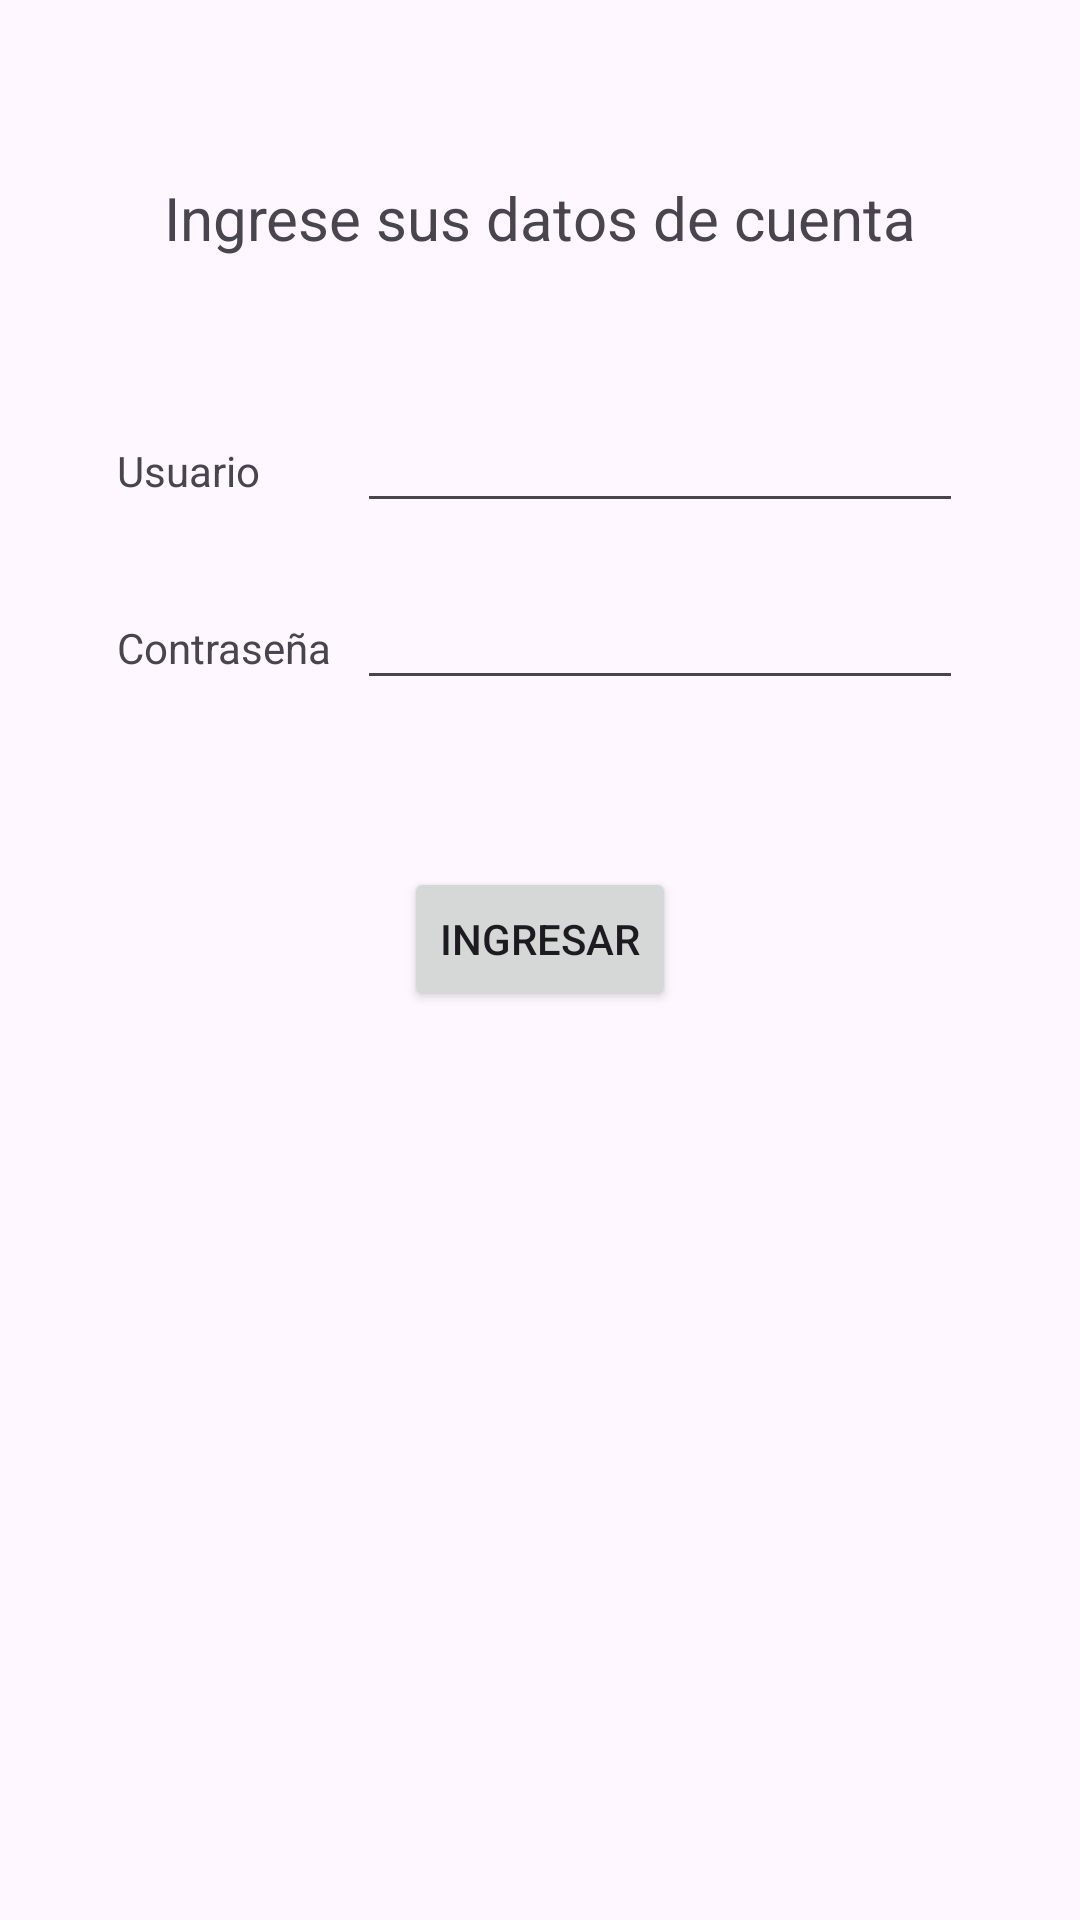

Write the Android layout XML for this screen, with the resource values it uses.
<!-- AndroidManifest.xml: application theme Theme.Challenge_1_2 -->
<!-- res/layout/activity_main.xml -->
<?xml version="1.0" encoding="utf-8"?>
<LinearLayout xmlns:android="http://schemas.android.com/apk/res/android"
    xmlns:app="http://schemas.android.com/apk/res-auto"
    xmlns:tools="http://schemas.android.com/tools"
    android:layout_width="match_parent"
    android:layout_height="match_parent"
    android:onClick="logIn"
    android:orientation="vertical"
    tools:context=".MainActivity">

    <LinearLayout
        android:layout_width="match_parent"
        android:layout_height="59dp"
        android:orientation="vertical">

    </LinearLayout>

    <LinearLayout
        android:layout_width="match_parent"
        android:layout_height="74dp"
        android:gravity="center_horizontal"
        android:orientation="vertical">

        <TextView
            android:layout_width="wrap_content"
            android:layout_height="wrap_content"
            android:text="Ingrese sus datos de cuenta"
            android:textSize="20sp" />
    </LinearLayout>

    <LinearLayout
        android:layout_width="match_parent"
        android:layout_height="59dp"
        android:orientation="horizontal">

        <LinearLayout
            android:layout_width="39dp"
            android:layout_height="match_parent"
            android:orientation="horizontal"></LinearLayout>

        <TextView
            android:id="@+id/textView"
            android:layout_width="300dp"
            android:layout_height="wrap_content"
            android:layout_weight="1"
            android:text="Usuario" />

        <EditText
            android:id="@+id/username"
            android:layout_width="422dp"
            android:layout_height="wrap_content"
            android:layout_weight="1"
            android:ems="10"
            android:inputType="text" />

        <LinearLayout
            android:layout_width="39dp"
            android:layout_height="match_parent"
            android:orientation="horizontal"></LinearLayout>
    </LinearLayout>

    <LinearLayout
        android:layout_width="match_parent"
        android:layout_height="97dp"
        android:orientation="horizontal">

        <LinearLayout
            android:layout_width="39dp"
            android:layout_height="match_parent"
            android:orientation="horizontal"></LinearLayout>

        <TextView
            android:id="@+id/textView2"
            android:layout_width="300dp"
            android:layout_height="wrap_content"
            android:layout_weight="1"
            android:text="Contraseña" />

        <EditText
            android:id="@+id/password"
            android:layout_width="422dp"
            android:layout_height="wrap_content"
            android:layout_weight="1"
            android:ems="10"
            android:inputType="textPassword" />

        <LinearLayout
            android:layout_width="39dp"
            android:layout_height="match_parent"
            android:orientation="horizontal"></LinearLayout>

    </LinearLayout>

    <LinearLayout
        android:layout_width="match_parent"
        android:layout_height="116dp"
        android:gravity="center_horizontal"
        android:orientation="vertical">

        <Button
            android:id="@+id/loginButton"
            android:layout_width="wrap_content"
            android:layout_height="wrap_content"
            android:onClick="logIn"
            android:text="Ingresar" />
    </LinearLayout>

</LinearLayout>
<!-- resources referenced by this layout -->
<resources>
  <style name="Theme.Challenge_1_2" parent="Base.Theme.Challenge_1_2" />
  <style name="Base.Theme.Challenge_1_2" parent="Theme.Material3.DayNight.NoActionBar">
          
          
      </style>
</resources>
